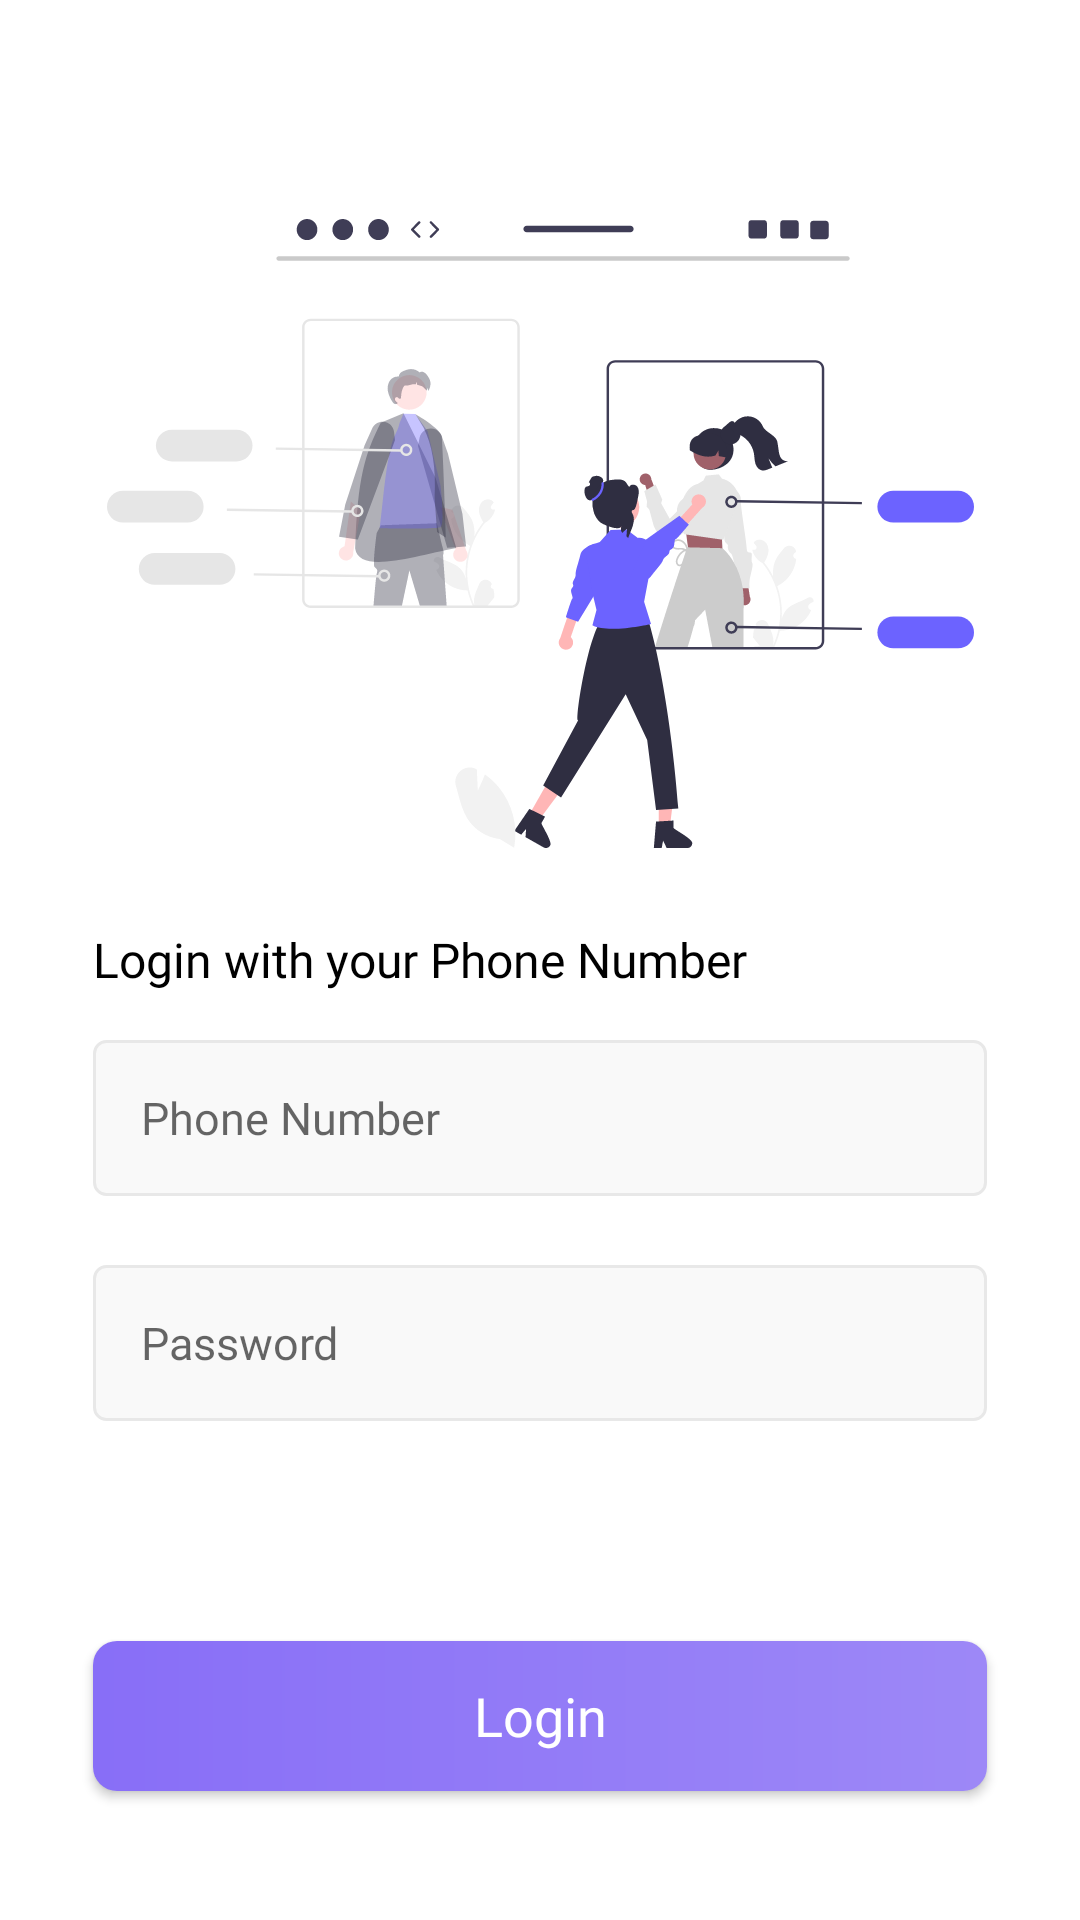

Android layout source for this screen:
<!-- AndroidManifest.xml: application theme Theme.Rsk -->
<!-- res/layout/fragment_login.xml -->
<?xml version="1.0" encoding="utf-8"?>
<RelativeLayout xmlns:android="http://schemas.android.com/apk/res/android"
    android:layout_width="match_parent"
    android:layout_height="match_parent"
    android:background="@color/white">

<ImageView
    android:id="@+id/imageView"
    android:layout_width="wrap_content"
    android:layout_height="wrap_content"
    android:layout_marginBottom="26dp"
    android:src="@drawable/ic_login_graphics"
    android:layout_above="@+id/tvLoginText"
    android:layout_alignLeft="@+id/tvLoginText"
    android:layout_alignRight="@+id/tvLoginText" />

    <TextView
        android:id="@+id/tvLoginText"
        android:layout_width="match_parent"
        android:layout_height="wrap_content"
        android:layout_centerVertical="true"
        android:layout_marginStart="31dp"
        android:layout_marginEnd="31dp"
        android:fontFamily="@font/poppins_semibold"
        android:textSize="16sp"
        android:textColor="@color/black"
        android:text="Login with your Phone Number" />

    <EditText
        android:id="@+id/etPhone"
        android:layout_width="match_parent"
        android:layout_height="52dp"
        android:layout_below="@+id/tvLoginText"
        android:layout_alignLeft="@+id/tvLoginText"
        android:layout_alignRight="@+id/tvLoginText"
        android:layout_marginTop="16dp"
        android:background="@drawable/et_bg"
        android:ems="10"
        android:hint="Phone Number"
        android:importantForAutofill="no"
        android:inputType="phone"
        android:paddingLeft="16dp"
        android:textSize="15sp"
        android:fontFamily="@font/poppins_regular"
        android:textColor="#A8A8A8"/>

<EditText
    android:id="@+id/etPassword"
    android:layout_width="match_parent"
    android:layout_height="52dp"
    android:layout_below="@+id/etPhone"
    android:layout_alignLeft="@+id/tvLoginText"
    android:layout_alignRight="@+id/tvLoginText"
    android:layout_marginTop="23dp"
    android:background="@drawable/et_bg"
    android:ems="10"
    android:hint="Password"
    android:importantForAutofill="no"
    android:inputType="textPassword"
    android:paddingLeft="16dp"
    android:textSize="15sp"
    android:fontFamily="@font/poppins_regular"
    android:textColor="#A8A8A8"/>

<androidx.appcompat.widget.AppCompatButton
    android:id="@+id/btnLogin"
    android:layout_width="match_parent"
    android:layout_height="50dp"
    android:layout_alignLeft="@+id/tvLoginText"
    android:layout_alignRight="@+id/tvLoginText"
    android:layout_alignParentBottom="true"
    android:layout_marginBottom="43dp"
    android:background="@drawable/btn_bg"
    android:textColor="@color/white"
    android:textAllCaps="false"
    android:fontFamily="@font/poppins_semibold"
    android:textSize="18sp"
    android:text="Login">
</androidx.appcompat.widget.AppCompatButton>



</RelativeLayout>
<!-- resources referenced by this layout -->
<resources>
  <color name="black">#FF000000</color>
  <color name="white">#FFFFFFFF</color>
  <!-- drawable btn_bg (drawable) -->
  <?xml version="1.0" encoding="utf-8"?>
  <shape xmlns:android="http://schemas.android.com/apk/res/android"
      android:shape="rectangle">
      <gradient
          android:endColor="#9D88F7"
          android:startColor="#886EF7"
          android:angle="0"/>
      <corners android:radius="8dp" />
  </shape>
  <!-- drawable et_bg (drawable) -->
  <?xml version="1.0" encoding="utf-8"?>
  <selector xmlns:android="http://schemas.android.com/apk/res/android">
      <item android:state_focused="true">
          <layer-list>
              <item>
                  <shape android:shape="rectangle">
                      <stroke android:width="1dp" android:color="#6C63FF" />
                      <solid android:color="#F9F9F9" />
                      <corners android:radius="4dp"/>
                  </shape>
              </item>
          </layer-list>
      </item>
      <item android:state_focused="false">
          <layer-list>
              <item>
                  <shape android:shape="rectangle">
                      <stroke android:width="1dp" android:color="#E8E8E8" />
                      <solid android:color="#F9F9F9" />
                      <corners android:radius="4dp"/>
                  </shape>
              </item>
          </layer-list>
      </item>
  </selector>
  <!-- drawable ic_login_graphics: vector/xml drawable (drawable, 34362 chars, omitted) -->
  <style name="Theme.Rsk" parent="Theme.MaterialComponents.Light.NoActionBar">
          <item name="colorAccent">@color/colorPrimary</item>
          <item name="colorPrimary">@color/black</item>
          <item name="android:statusBarColor">@color/transparent</item>
          <item name="colorPrimaryDark">@color/transparent</item>
          <item name="android:overScrollMode">never</item>
          <item name="android:colorBackground">@color/white</item>
          <item name="android:windowLightStatusBar" tools:targetApi="m">true</item>
          <item name="android:windowContentTransitions">true</item>
          <item name="android:windowDrawsSystemBarBackgrounds" tools:targetApi="lollipop">true</item>
          <item name="android:windowLayoutInDisplayCutoutMode" tools:targetApi="o_mr1">shortEdges
          </item>
  
      </style>
  <color name="transparent">#00000000</color>
  <!-- not gathered from this repository: default colours our renderer supplied (Android Studio template values) -->
  <color name="colorPrimary">#FF6200EE</color>
</resources>
